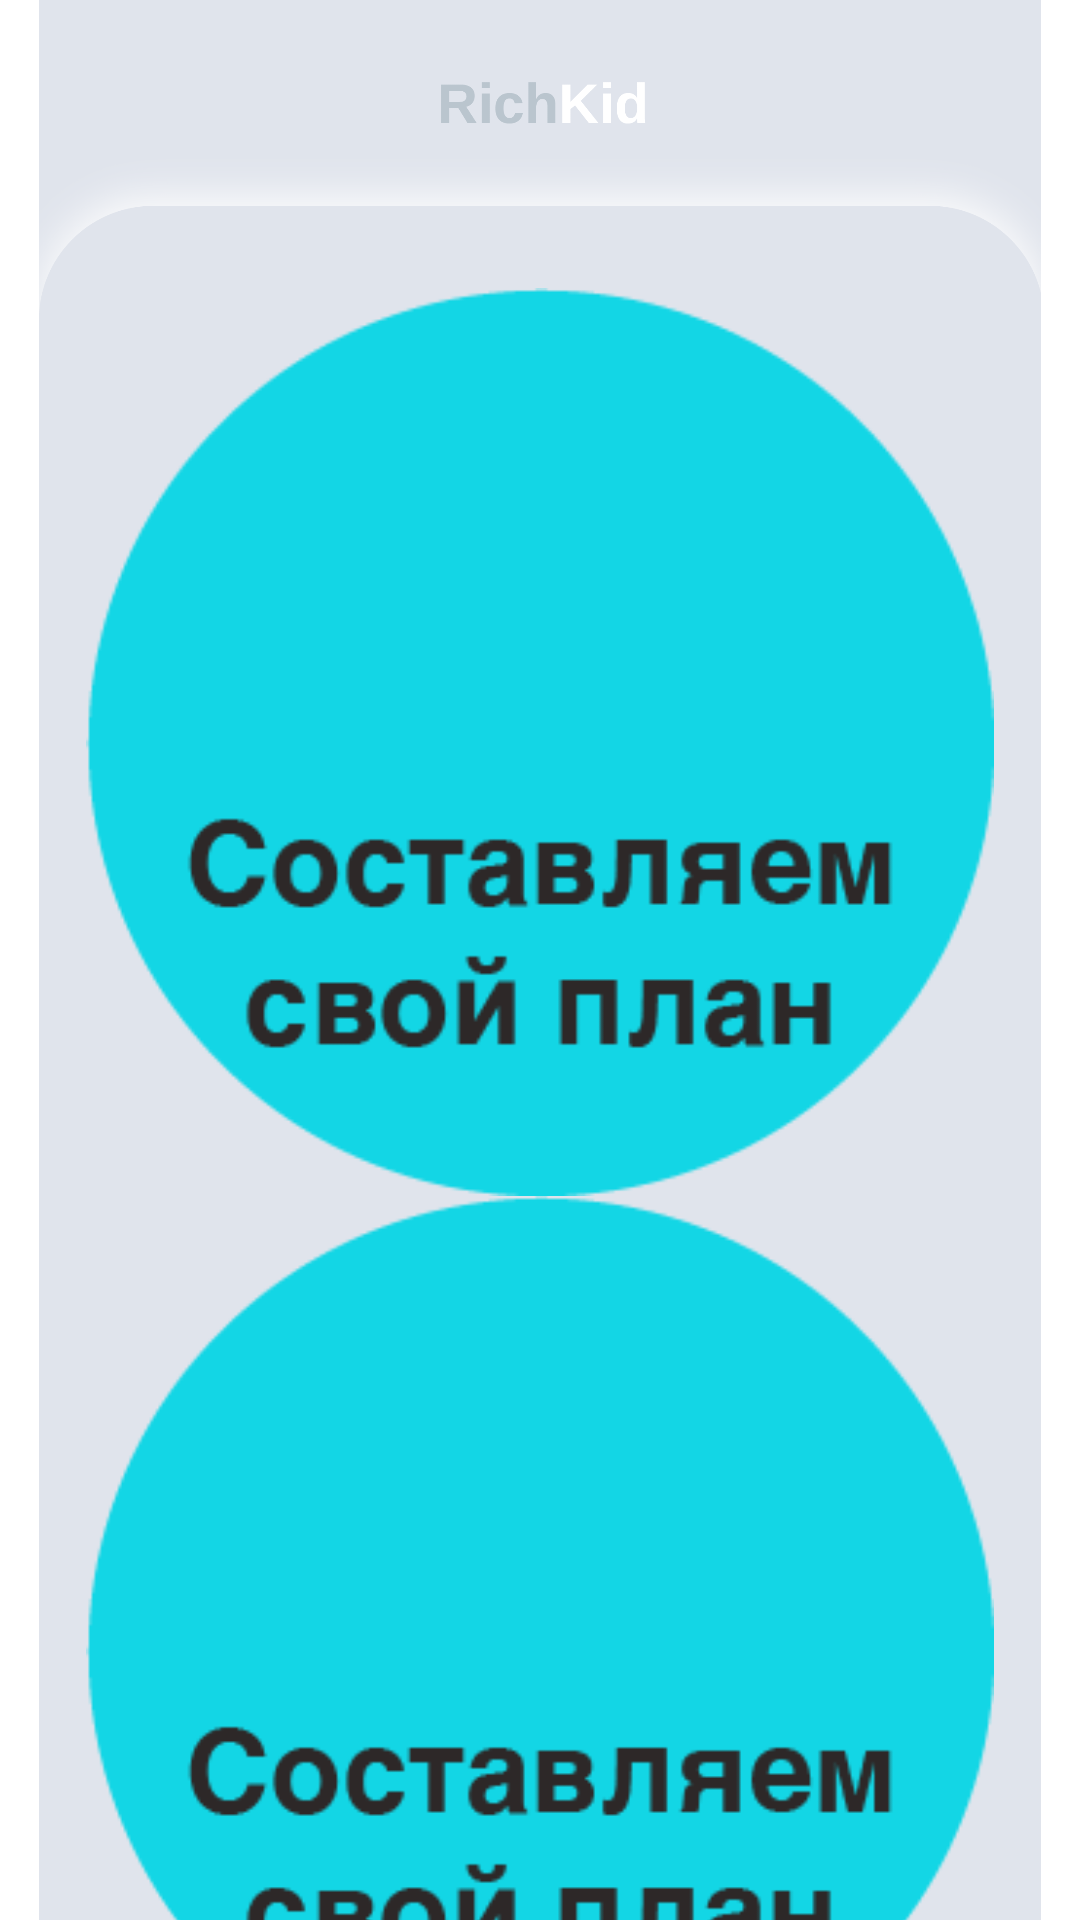

The Android layout XML behind this screen, and the referenced resources:
<!-- AndroidManifest.xml: application theme Theme.Savings_kids -->
<!-- res/layout/example.xml -->
<?xml version="1.0" encoding="utf-8"?>
<androidx.constraintlayout.widget.ConstraintLayout
    xmlns:android="http://schemas.android.com/apk/res/android"
    xmlns:app="http://schemas.android.com/apk/res-auto"
    android:layout_width="match_parent"
    android:layout_height="match_parent">

    <ScrollView
        android:layout_width="match_parent"
        android:layout_height="wrap_content"
        app:layout_constraintTop_toBottomOf="@+id/guideline01">

    </ScrollView>

    <ImageView
        android:id="@+id/main_back"
        android:layout_width="match_parent"
        android:layout_height="match_parent"
        android:orientation="vertical"
        app:srcCompat="@drawable/background" />

    <ImageButton
        android:id="@+id/one1"
        android:layout_width="0dp"
        android:layout_height="0dp"
        android:background="@null"
        android:orientation="vertical"
        android:scaleType="centerInside"
        app:layout_constraintDimensionRatio="1:1"
        app:layout_constraintEnd_toEndOf="@id/guideline04"
        app:layout_constraintStart_toStartOf="@id/guideline03"
        app:layout_constraintTop_toBottomOf="@+id/guideline01"
        app:srcCompat="@drawable/custom_button_main_l7" />

    <ImageButton
        android:id="@+id/btn_l8"
        android:layout_width="0dp"
        android:layout_height="0dp"
        android:background="@null"
        android:orientation="vertical"
        android:scaleType="centerInside"
        app:layout_constraintDimensionRatio="1:1"
        app:layout_constraintEnd_toEndOf="@id/guideline04"
        app:layout_constraintStart_toStartOf="@id/guideline03"
        app:srcCompat="@drawable/custom_button_main_l7"
        app:layout_constraintTop_toBottomOf="@+id/one1"/>


    //horyzontal
    <androidx.constraintlayout.widget.Guideline
        android:id="@+id/guideline01"
        android:layout_width="wrap_content"
        android:layout_height="wrap_content"
        android:orientation="horizontal"
        app:layout_constraintGuide_percent="0.15" />
    <androidx.constraintlayout.widget.Guideline
        android:id="@+id/guideline02"
        android:layout_width="wrap_content"
        android:layout_height="wrap_content"
        android:orientation="horizontal"
        app:layout_constraintGuide_percent="0.85" />

    //vertical
    <androidx.constraintlayout.widget.Guideline
        android:id="@+id/guideline03"
        android:layout_width="wrap_content"
        android:layout_height="wrap_content"
        android:orientation="vertical"
        app:layout_constraintGuide_percent="0.08" />
    <androidx.constraintlayout.widget.Guideline
        android:id="@+id/guideline04"
        android:layout_width="wrap_content"
        android:layout_height="wrap_content"
        android:orientation="vertical"
        app:layout_constraintGuide_percent="0.92" />




</androidx.constraintlayout.widget.ConstraintLayout>
<!-- resources referenced by this layout -->
<resources>
  <!-- drawable background: png bitmap (drawable, 66608 bytes) -->
  <!-- drawable custom_button_main_l7 (drawable) -->
  <?xml version="1.0" encoding="utf-8"?>
  <selector xmlns:android="http://schemas.android.com/apk/res/android">
      <item android:state_pressed="true"
          android:drawable="@drawable/btn_l7_press">
      </item>
      <item android:state_pressed="false"
          android:drawable="@drawable/btn_l7_01_01">
      </item>
  </selector>
  <style name="Theme.Savings_kids" parent="Theme.MaterialComponents.DayNight.NoActionBar">
          
          <item name="colorPrimary">@color/purple_500</item>
          <item name="colorPrimaryVariant">@color/purple_700</item>
          <item name="colorOnPrimary">@color/white</item>
          
          <item name="colorSecondary">@color/teal_200</item>
          <item name="colorSecondaryVariant">@color/teal_700</item>
          <item name="colorOnSecondary">@color/black</item>
          
          <item name="android:statusBarColor" tools:targetApi="l">?attr/colorPrimaryVariant</item>
          
      </style>
  <!-- drawable btn_l7_press: png bitmap (drawable, 8291 bytes) -->
  <!-- drawable btn_l7_01_01: png bitmap (drawable, 8354 bytes) -->
  <color name="purple_500">#D0D7E4</color>
  <color name="purple_700">#AFB8C6</color>
  <color name="white">#FFFFFFFF</color>
  <color name="teal_200">#FF03DAC5</color>
  <color name="teal_700">#FF018786</color>
  <color name="black">#FF000000</color>
</resources>
